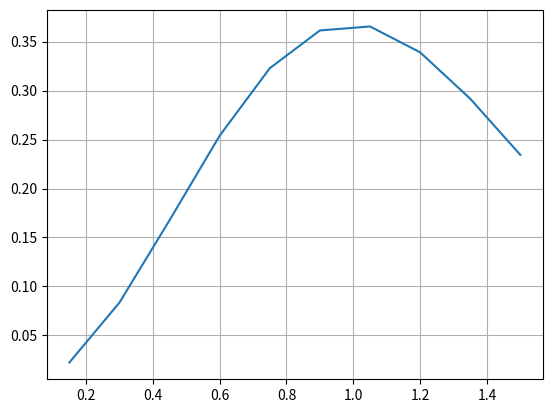

Write the Python code that produced this figure.
# MÉTODO DE RUNGE-KUTTA -- ORDEN 2

import matplotlib.pyplot as plt
from math import e

def true_solucion(x):
    return (x**2)*e**(-x**2)

def taylor(f, x, y, h, n):
    '''
    Función que implementa el método de Taylor para resolver una EDO
    '''
    u = []
    v = []
    for i in range(n):
        y = y + h * f(x + (h/2), y + (h/2)*f(x, y)) 
        x = x + h
        u.append(x)
        v.append(y)
    return u, v

def f(x, y):
    '''
    Aquí se define la EDO
    '''
    return 2*x*(e**(-x**2)-y)


def error(v, v_aprox):
    '''
    Devuelve el error absoluto
    '''
    return abs(v - v_aprox)


# DATOS
x_inicial = 0
x_final = 1.5
x = 0# Esto se modifica
y = 0  # Esto se modifica
n = 10 
h = (x_final - x_inicial)/n

# Aplicamos el método de Euler
u, v = taylor(f, x, y, h, n)

# Imprimimos la última y del bucle
print('w_100: ', v[-1])
print("Solucion real: ", true_solucion(1.5))

# Error
print('Error: ', error(true_solucion(1.5), v[-1]))

# Graficar la solución
plt.plot(u, v)
plt.grid(True)
#plt.show()